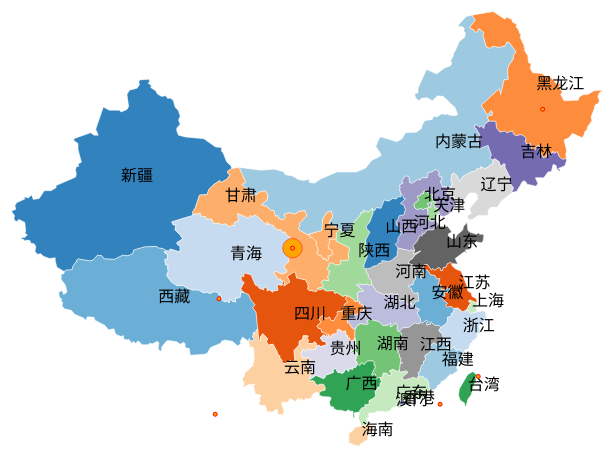
D3 v3 page, settled after 360 driven frames (6 s of simulated time); the page loaded 1 data file(s).




    var w = 960;
    var h = 500;
    var centered;
    var proj = d3.geo.mercator().center([105, 38]).scale(550);
    var path = d3.geo.path().projection(proj);
    var t = proj.translate(); // the projection's default translation
    var s = proj.scale() // the projection's default scale
    var geos = new Array;
    var statusText;
    var z = d3.scale.category20c();
    var i = 0;
    var map = d3.select("#vis").append("svg:svg")
        .attr("width", w)
        .attr("height", h)
        .call(d3.behavior.zoom().on("zoom", redraw))
        ;
    var china = map.append("svg:g").attr("id", "china");
    var circles = map.append("svg:g").attr("id", "circles");
    var text = map.append("svg:g").attr("id","text");
    var id=100;
    d3.json("china.json", function (json) {
      china.selectAll("path")
          .data(json.features)
        .enter().append("svg:path")
          .attr("d", path)
          .on("mouseover", mouseover)
          .on("mouseout", mouseout)
          .attr('fill', function(d){
            return z(this.__data__.id-1);
            //return "#"+this.__data__.id+"cccc";
          })
          .on("dblclick", dblclick)
          ;
      text.selectAll("text")
      .data(json.features)
      .enter().append("svg:text")
      .attr("x",function(d){
        var cp = proj(d.properties.cp);
        return cp[0];
      })
      .attr("y",function(d){
        var cp = proj(d.properties.cp);
        return cp[1];
      })
      .text(function(d){
        return d.properties.name;
      });

    });
    statusText = circles.append('svg:text');

    setInterval(function(){
      add_marker({lat:Math.random()*(50-20)+20, lng:Math.random()*(130-90)+90, ip:"0.0.0.0", city:"test"});                   
    },1000);

    function add_marker(geo)
    {
      //geo.ip geo.lat/lng geo.city
      geos.push(geo);
      china.append("svg:circle")
        .attr("transform", function() {
          return "translate(" + proj([geo.lng, geo.lat]) + ")";
        })
        .attr("r", 10)
        .attr('stroke','red')
        .attr('fill','orange')
        .style("stroke-opacity", 1)
        .transition()
        .duration(1000)
        .ease(Math.sqrt)
        .attr("r", 2)
        .style("stroke-opacity", 0)
        .remove();
      redraw_map();
    }

    function add_relationship(geo_f, geo_t)
    {

    }

    function add_data_to_provice()
    {

    }

    function add_data_to_city()
    {
      
    }
    
    function mouseover(d,i) {
    d3.select(this).classed("active", true);
    }
    function mouseout(d,i) {
    d3.select(this).classed("active", false);
    }

    function redraw_map(){
      c = circles.selectAll("circle").data(geos);
      c.enter()
        .append("svg:circle")
        .attr('r', 2)
        .attr('stroke','red')
        .attr('fill','orange')
        .text(function(d) { return d.city; })
        .on('mouseover', function(d, i) {
            //d3.select(this).style('fill', getnodefill);
            statusText.text(d.city).attr("transform", function() { return "translate(" + proj([d.lng+0.2, d.lat+0.2]) + ")"; });
        }).on('mouseout', function(d, i) {
            statusText.text('');
            //d3.select(this).style('fill', getnodefill);
        })
        .attr("transform", function(d) {
          return "translate(" + proj([d.lng, d.lat]) + ")";
        })
        ;
      c.exit().remove();
    }

    function redraw() {
      // d3.event.translate (an array) stores the current translation from the parent SVG element
      // t (an array) stores the projection's default translation
      // we add the x and y vales in each array to determine the projection's new translation
      var tx = t[0] * d3.event.scale + d3.event.translate[0];
      var ty = t[1] * d3.event.scale + d3.event.translate[1];
      proj.translate([tx, ty]);

      // now we determine the projection's new scale, but there's a problem:
      // the map doesn't 'zoom onto the mouse point'
      proj.scale(s * d3.event.scale);

      // redraw the map
      circles.selectAll("circle").attr('r', function() { return 2 * d3.event.scale; } )
        .attr("transform", function() { return "translate(" + proj([this.__data__.lng, this.__data__.lat]) + ")"; });
      china.selectAll("path").attr("d", path);
    }
    
    function dblclick(d) {
 var x, y, k;
 if (d && centered !== d) {
   var centroid = path.centroid(d);
   x = centroid[0];
   y = centroid[1];
   k = 4;
   centered = d;
 } else {
   x = w / 2;
   y = h / 2;
   k = 1;
   centered = null;
 }
 china.selectAll("path")
     .classed("active", centered && function(d) { return d === centered; });
 china.transition()
     .duration(1000)
     .attr("transform", "translate(" + w / 2 + "," + h / 2 + ")scale(" + k + ")translate(" + -x + "," + -y + ")")
     .style("stroke-width", 1.5 / k + "px");
}
 

### data: china.json
{
 "type": "FeatureCollection",
 "features": [
  {
   "type": "Feature",
   "id": "65",
   "properties": {
    "name": "新疆",
    "cp": "[... 2 items]",
    "childNum": 18
   },
   "geometry": {
    "type": "Polygon",
    "coordinates": "[... 1 items]"
   }
  },
  {
   "type": "Feature",
   "id": "54",
   "properties": {
    "name": "西藏",
    "cp": "[... 2 items]",
    "childNum": 7
   },
   "geometry": {
    "type": "Polygon",
    "coordinates": "[... 1 items]"
   }
  },
  {
   "type": "Feature",
   "id": "15",
   "properties": {
    "name": "内蒙古",
    "cp": "[... 2 items]",
    "childNum": 12
   },
   "geometry": {
    "type": "Polygon",
    "coordinates": "[... 1 items]"
   }
  },
  {
   "type": "Feature",
   "id": "63",
   "properties": {
    "name": "青海",
    "cp": "[... 2 items]",
    "childNum": 8
   },
   "geometry": {
    "type": "Polygon",
    "coordinates": "[... 1 items]"
   }
  },
  {
   "type": "Feature",
   "id": "51",
   "properties": {
    "name": "四川",
    "cp": "[... 2 items]",
    "childNum": 21
   },
   "geometry": {
    "type": "Polygon",
    "coordinates": "[... 1 items]"
   }
  },
  {
   "type": "Feature",
   "id": "23",
   "properties": {
    "name": "黑龙江",
    "cp": "[... 2 items]",
    "childNum": 13
   },
   "geometry": {
    "type": "Polygon",
    "coordinates": "[... 1 items]"
   }
  },
  {
   "type": "Feature",
   "id": "62",
   "properties": {
    "name": "甘肃",
    "cp": "[... 2 items]",
    "childNum": 14
   },
   "geometry": {
    "type": "Polygon",
    "coordinates": "[... 1 items]"
   }
  },
  {
   "type": "Feature",
   "id": "53",
   "properties": {
    "name": "云南",
    "cp": "[... 2 items]",
    "childNum": 16
   },
   "geometry": {
    "type": "Polygon",
    "coordinates": "[... 1 items]"
   }
  },
  "... 26 more items"
 ]
}